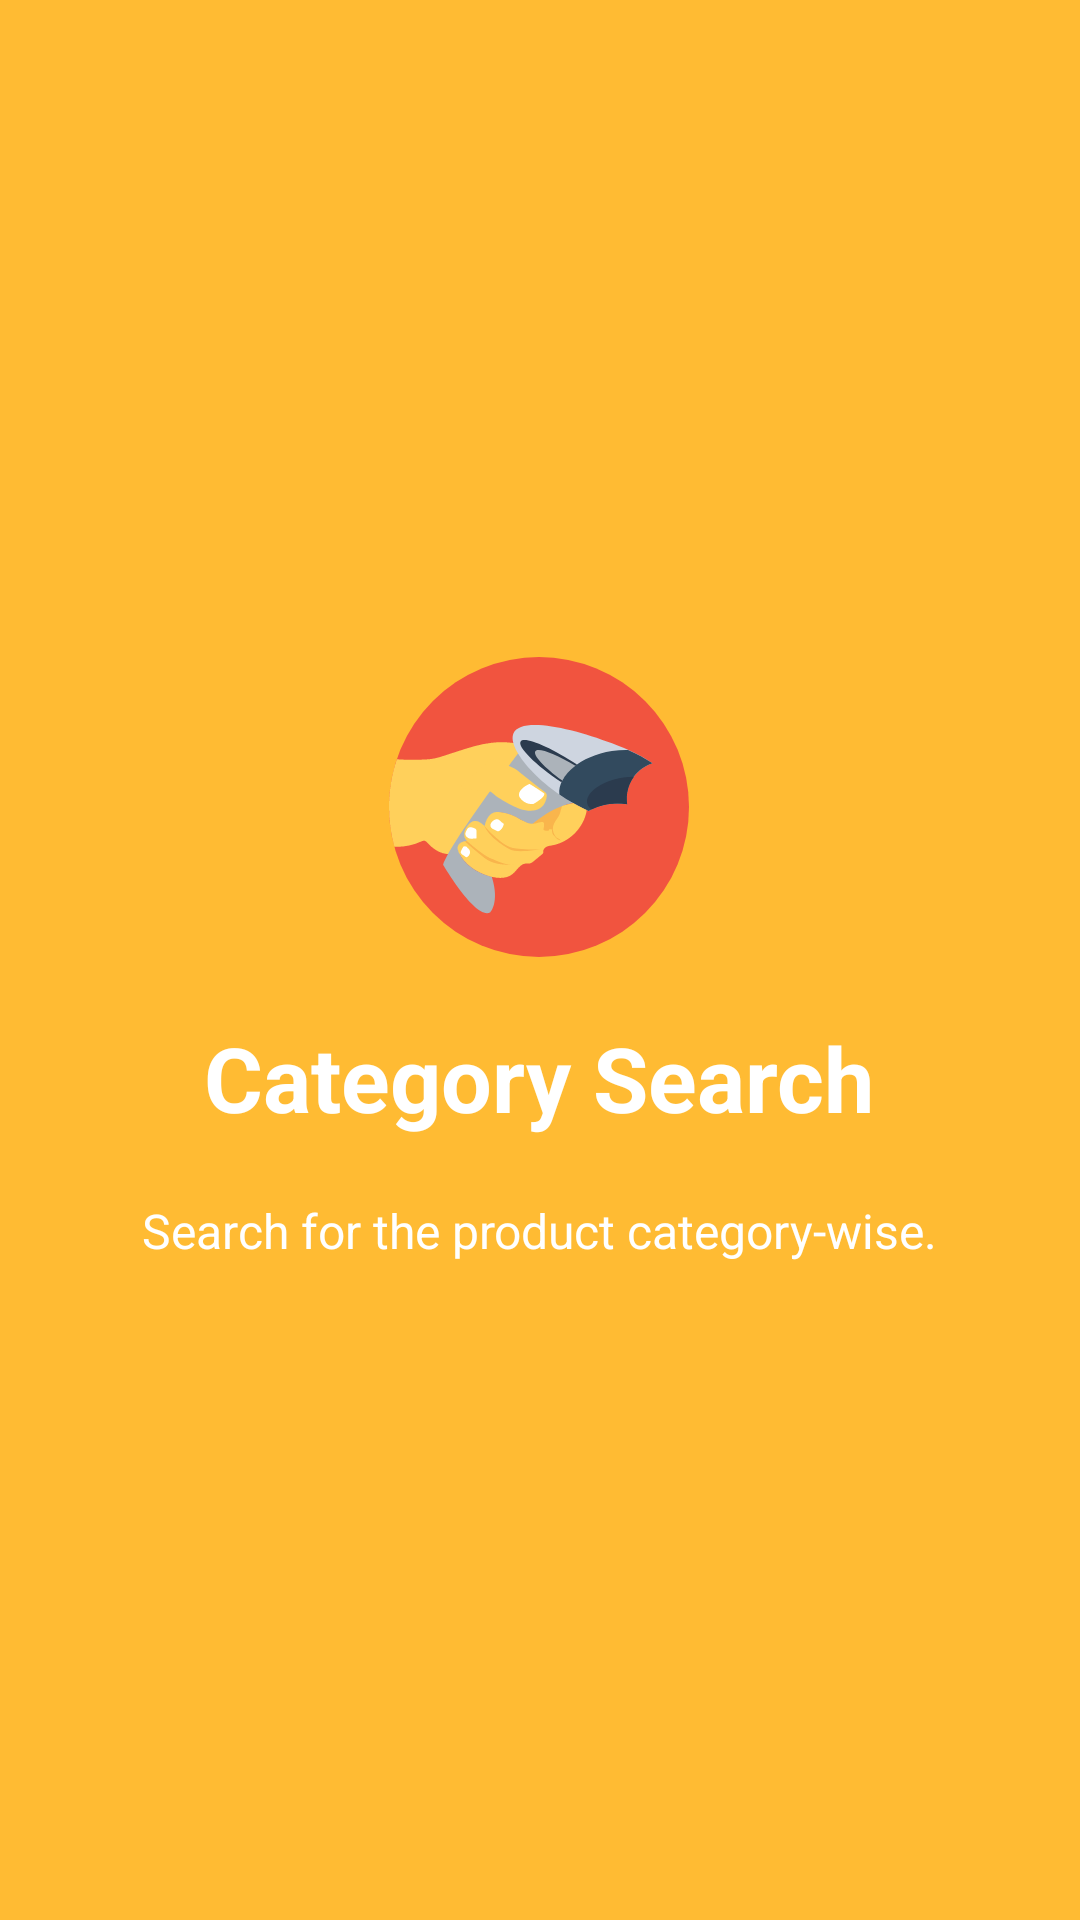

Reconstruct the res/layout file that produces this screen, plus the resources it refers to.
<!-- AndroidManifest.xml: application theme AppTheme -->
<!-- res/layout/welcome_slide2.xml -->
<?xml version="1.0" encoding="utf-8"?>
<RelativeLayout xmlns:android="http://schemas.android.com/apk/res/android"
    android:layout_width="match_parent"
    android:layout_height="match_parent"
    android:background="@android:color/holo_orange_light">

    <LinearLayout
        android:layout_width="wrap_content"
        android:layout_height="wrap_content"
        android:layout_centerInParent="true"
        android:gravity="center_horizontal"
        android:orientation="vertical">

        <ImageView
            android:layout_width="100dp"
            android:layout_height="100dp"
            android:src="@drawable/ic_barcode_scanner" />

        <TextView
            android:layout_width="wrap_content"
            android:layout_height="wrap_content"
            android:layout_marginTop="20dp"
            android:text="Category Search"
            android:textColor="@android:color/white"
            android:textSize="@dimen/slide_title"
            android:textStyle="bold" />

        <TextView
            android:layout_width="wrap_content"
            android:layout_height="wrap_content"
            android:layout_marginTop="20dp"
            android:paddingLeft="@dimen/desc_padding"
            android:paddingRight="@dimen/desc_padding"
            android:text="Search for the product category-wise."
            android:textAlignment="center"
            android:textColor="@android:color/white"
            android:textSize="@dimen/slide_desc" />

    </LinearLayout>


</RelativeLayout>
<!-- resources referenced by this layout -->
<resources>
  <dimen name="desc_padding">40dp</dimen>
  <dimen name="slide_desc">16dp</dimen>
  <dimen name="slide_title">30dp</dimen>
  <!-- drawable ic_barcode_scanner: vector/xml drawable (drawable, 7592 chars, omitted) -->
  <style name="AppTheme" parent="Theme.AppCompat.Light.DarkActionBar">
          
          <item name="colorPrimary">@color/colorPrimaryDark</item>
          <item name="colorPrimaryDark">@color/colorPrimaryDark</item>
          <item name="colorAccent">@color/colorAccent</item>
  
      </style>
  <color name="colorPrimaryDark">#2c3e50</color>
  <color name="colorAccent">#7f8c8d</color>
</resources>
